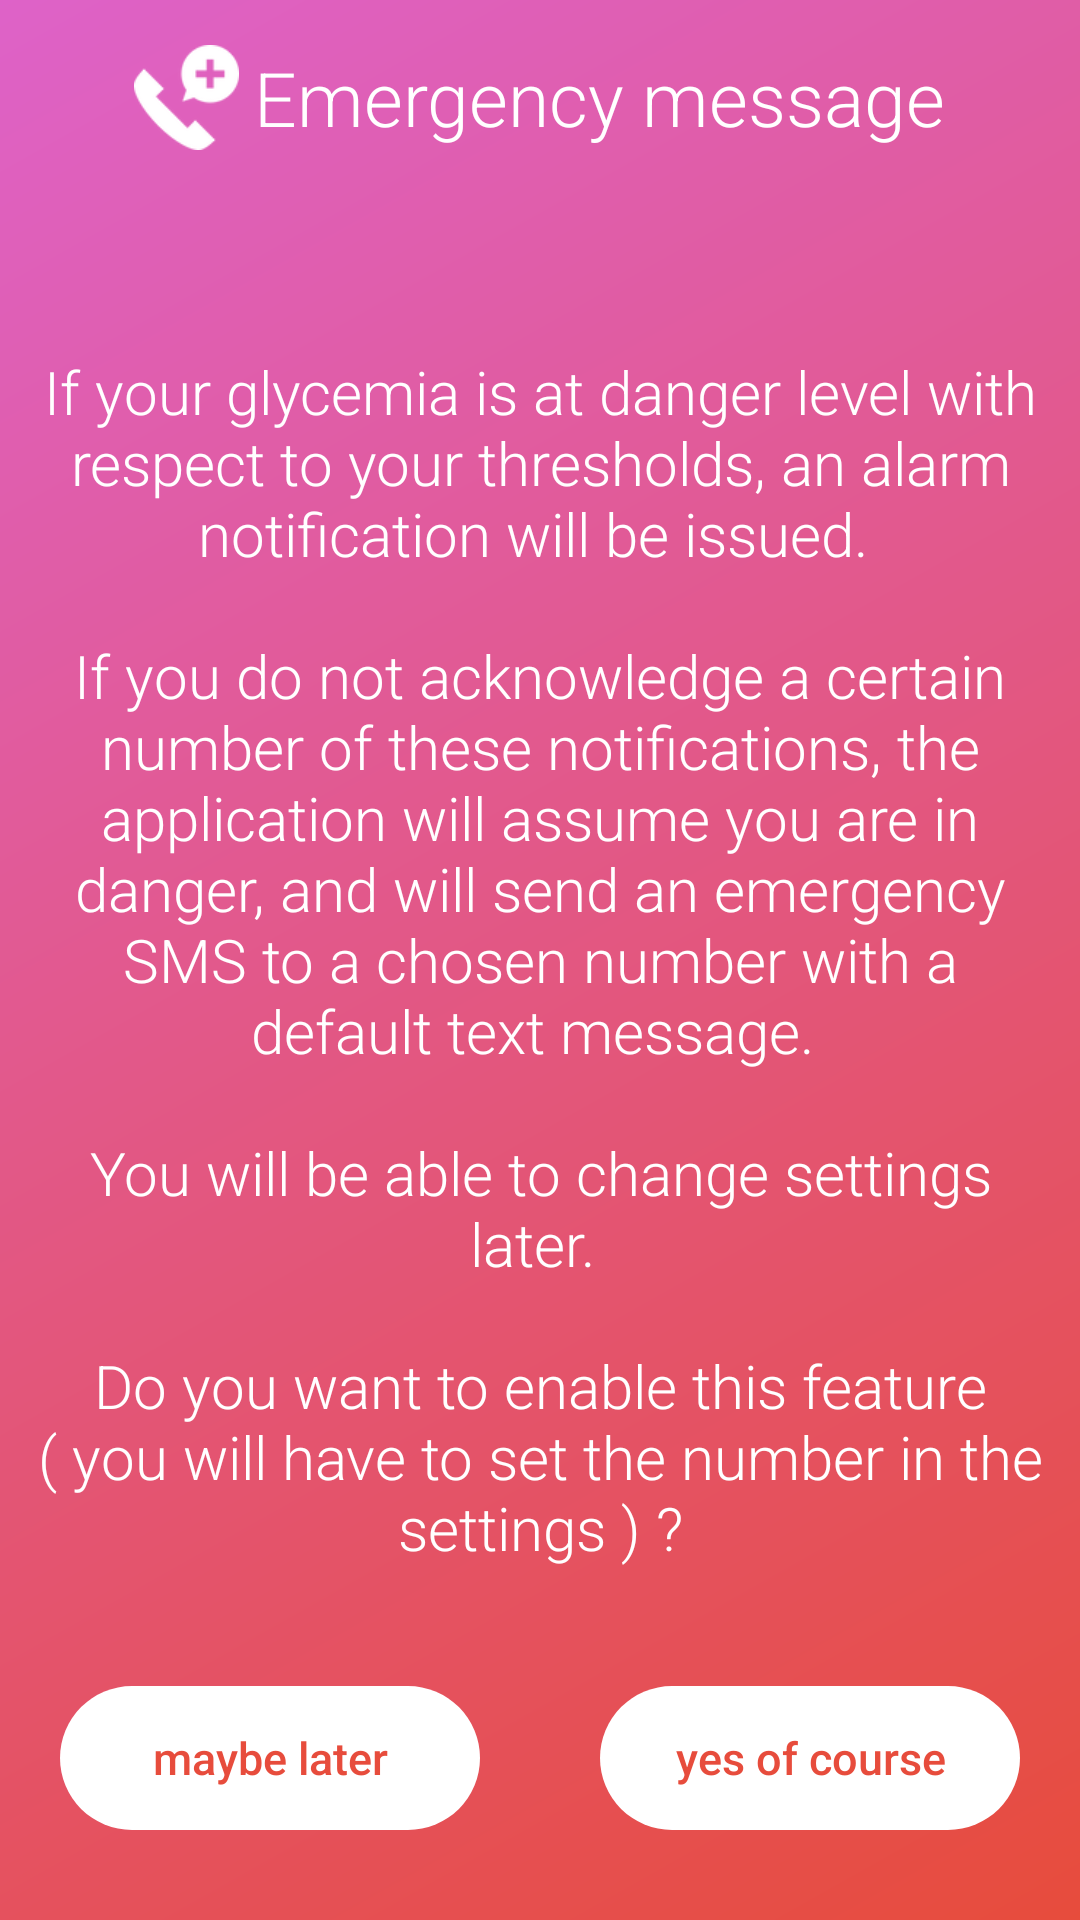

Android layout source for this screen:
<!-- AndroidManifest.xml: activity theme SplashTheme -->
<!-- res/layout/activity_emergency_message.xml -->
<RelativeLayout xmlns:android="http://schemas.android.com/apk/res/android"
    xmlns:app="http://schemas.android.com/apk/res-auto"
    xmlns:tools="http://schemas.android.com/tools"
    android:layout_width="match_parent"
    android:layout_height="match_parent"
    android:background="@drawable/gradient"
    android:keepScreenOn="true"
    tools:context="glumo.com.glumo.activity.EmergencyMessageActivity">


    <LinearLayout
        android:id="@+id/emergency_message_title_container"
        android:layout_width="match_parent"
        android:layout_height="wrap_content"
        android:layout_alignParentTop="true"
        android:layout_centerHorizontal="true"
        android:layout_marginTop="15dp"
        android:gravity="center"
        android:orientation="horizontal">

        <ImageView
            android:layout_width="35dp"
            android:layout_height="35dp"
            android:src="@drawable/emergency" />

        <TextView
            android:layout_marginLeft="5dp"
            android:id="@+id/emergency_message_activity_title"
            android:layout_width="wrap_content"
            android:layout_height="wrap_content"
            android:fontFamily="sans-serif-light"
            android:text="@string/emergency_message_activity_title"
            android:textColor="@android:color/white"
            android:textSize="25sp" />
    </LinearLayout>

    <LinearLayout
        android:layout_width="match_parent"
        android:layout_height="wrap_content"
        android:orientation="vertical"
        android:gravity="center"
        android:layout_margin="10dp"
        android:layout_centerInParent="true">
        <TextView
            android:gravity="center"
            android:id="@+id/emergency_message_description"
            android:layout_width="wrap_content"
            android:layout_height="wrap_content"
            android:fontFamily="sans-serif-light"
            android:layout_gravity="center_vertical|right"
            android:text="@string/emergency_message_description"
            android:textColor="@android:color/white"
            android:textSize="20dp"/>
    </LinearLayout>

    <LinearLayout
        android:layout_width="match_parent"
        android:layout_height="wrap_content"
        android:orientation="horizontal"
        android:layout_alignParentBottom="true"
        >
        <Button
            android:id="@+id/emergency_message_decline"
            style="?android:attr/borderlessButtonStyle"
            android:layout_width="0dp"
            android:layout_weight="1"
            android:layout_height="wrap_content"
            android:layout_marginBottom="30dp"
            android:layout_marginLeft="20dp"
            android:layout_marginRight="20dp"
            android:background="@drawable/button_rounded_corners"
            android:padding="10dp"
            android:text="@string/emergency_message_decline"
            android:textAllCaps="false"
            android:textColor="@drawable/button_rounded_corners_text"
            android:textSize="15sp" />
        <Button
            android:id="@+id/emergency_message_accept"
            style="?android:attr/borderlessButtonStyle"
            android:layout_width="0dp"
            android:layout_weight="1"
            android:layout_height="wrap_content"
            android:layout_marginBottom="30dp"
            android:layout_marginLeft="20dp"
            android:layout_marginRight="20dp"
            android:background="@drawable/button_rounded_corners"
            android:padding="10dp"
            android:text="@string/emergency_message_accept"
            android:textAllCaps="false"
            android:textColor="@drawable/button_rounded_corners_text"
            android:textSize="15sp" />
    </LinearLayout>

</RelativeLayout>
<!-- resources referenced by this layout -->
<resources>
  <!-- drawable button_rounded_corners (drawable) -->
  <?xml version="1.0" encoding="utf-8"?>
  <selector xmlns:android="http://schemas.android.com/apk/res/android">
      <item android:state_pressed="true">
          <shape
              android:shape="rectangle" >
              <solid android:color="@color/CLOUDS" />
              <corners android:radius="50dp" />
          </shape>
      </item>
      <item android:state_enabled="false">
          <shape
              android:shape="rectangle" >
              <solid android:color="#80ffffff"/>
              <corners android:radius="50dp" />
          </shape>
      </item>
      <item>
          <shape
              android:shape="rectangle" >
              <solid android:color="@android:color/white" />
              <corners android:radius="50dp" />
          </shape>
      </item>
  </selector>
  <!-- drawable button_rounded_corners_text (drawable) -->
  <?xml version="1.0" encoding="utf-8"?>
  <selector xmlns:android="http://schemas.android.com/apk/res/android">
      <item android:state_pressed="true" android:color="@color/ALIZARIN"/>
      <item android:color="@color/ALIZARIN" />
  </selector>
  <!-- drawable emergency: png bitmap (drawable-hdpi, 1776 bytes) -->
  <!-- drawable gradient (drawable) -->
  <shape xmlns:android="http://schemas.android.com/apk/res/android"
      android:shape="rectangle">
      <gradient
          android:angle="135"
          android:startColor="@color/ALIZARIN"
          android:endColor="@color/PINK_THEME"
          android:type="linear" />
  </shape>
  <string name="emergency_message_accept">yes of course</string>
  <string name="emergency_message_activity_title">Emergency message</string>
  <string name="emergency_message_decline">maybe later</string>
  <string name="emergency_message_description">If your glycemia is at danger level with respect to your thresholds, an alarm notification will be issued. \n \nIf you do not acknowledge a certain number of these notifications, the application will assume you are in danger, and will send an emergency SMS to a chosen number with a default text message. \n \nYou will be able to change settings later. \n \nDo you want to enable this feature ( you will have to set the number in the settings ) ?</string>
  <style name="SplashTheme" parent="Theme.AppCompat.NoActionBar">
          <item name="android:windowBackground">@drawable/splash_screen</item>
          <item name="android:windowFullscreen">true</item>
      </style>
  <color name="CLOUDS">#ecf0f1</color>
  <color name="ALIZARIN">#e74c3c</color>
  <color name="PINK_THEME">#DE62C8</color>
  <!-- drawable splash_screen (drawable) -->
  <?xml version="1.0" encoding="utf-8"?>
  <layer-list xmlns:android="http://schemas.android.com/apk/res/android">
      <item
          android:drawable="@drawable/gradient"/>
      <item>
          <bitmap
              android:gravity="center"
              android:src="@drawable/splash_screen_logo"
              />
      </item>
  </layer-list>
  <!-- drawable splash_screen_logo: png bitmap (drawable-hdpi, 12670 bytes) -->
</resources>
